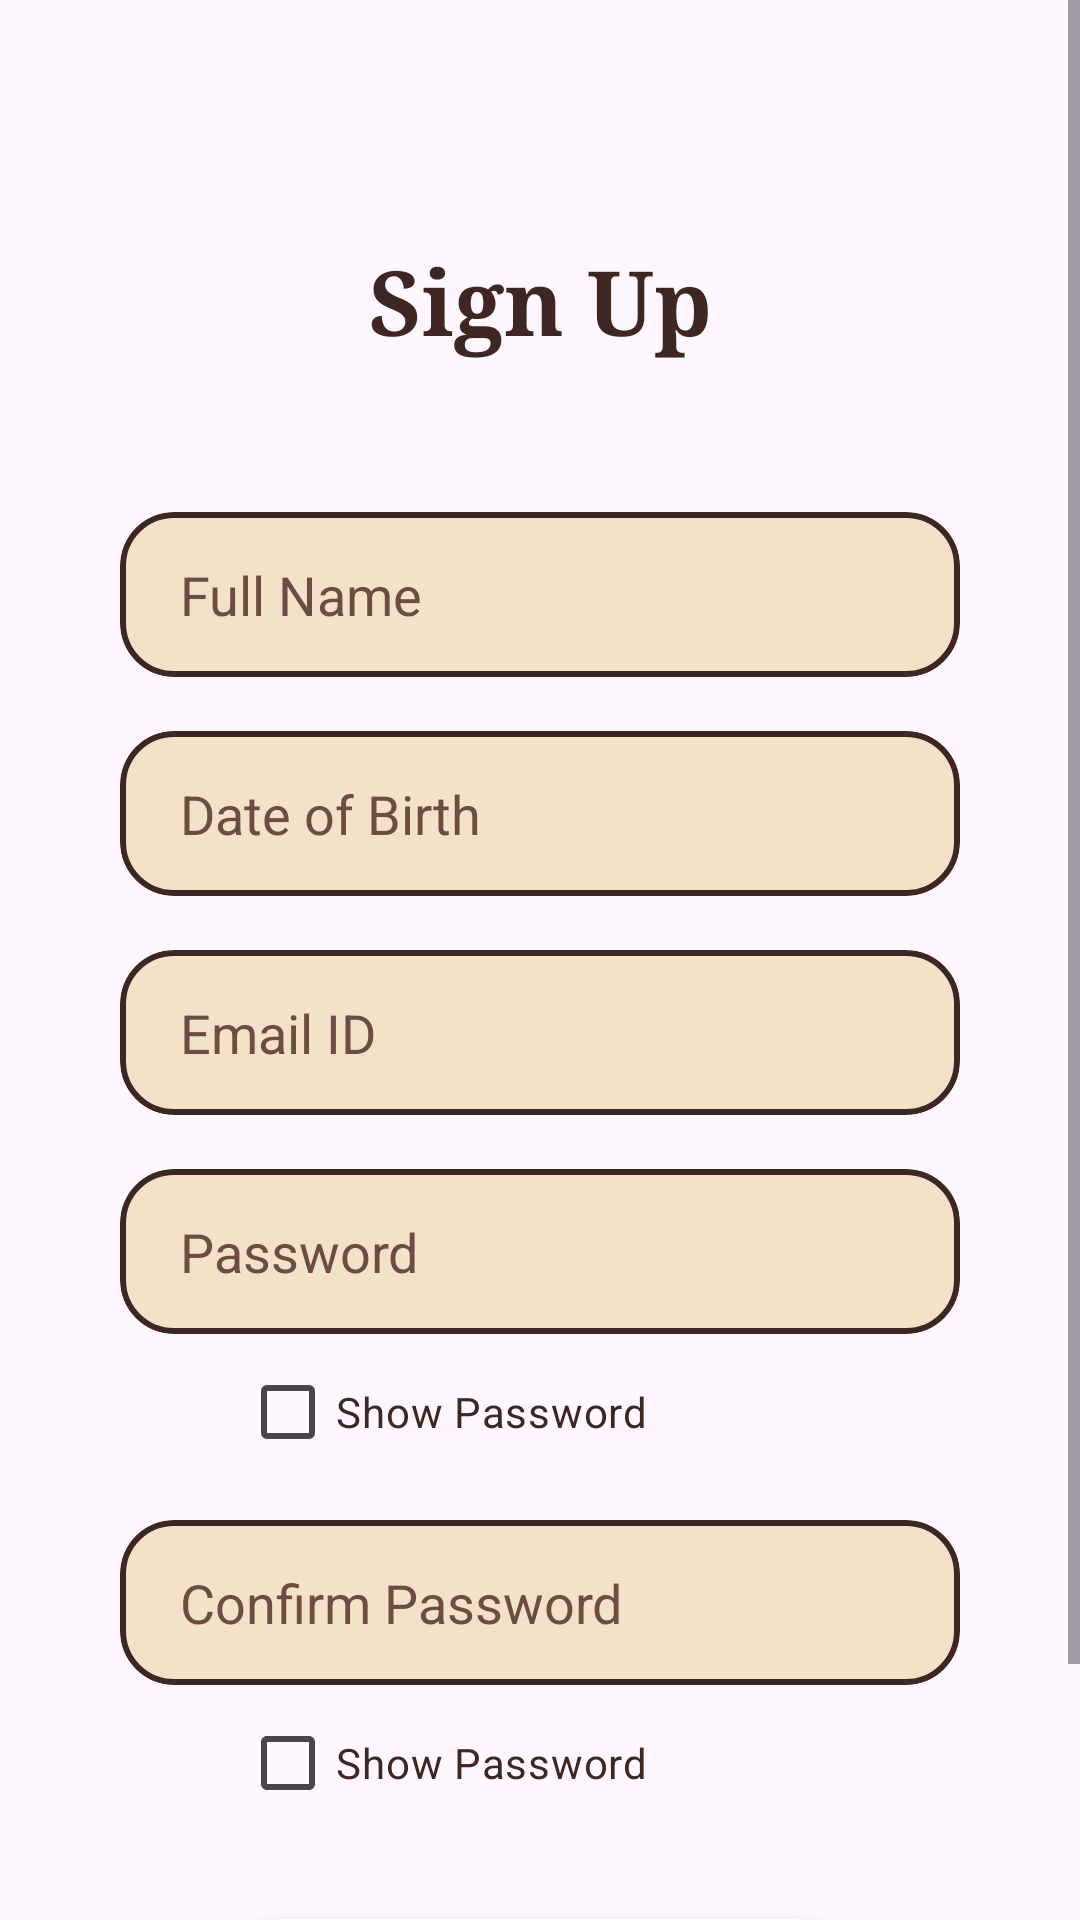

Here is an Android app screen rendered from its layout file. Give the layout XML and the strings, colors and styles it references.
<!-- AndroidManifest.xml: application theme Theme.BharatBhraman -->
<!-- res/layout/activity_signup.xml -->
<?xml version="1.0" encoding="utf-8"?>
<ScrollView xmlns:android="http://schemas.android.com/apk/res/android"
    xmlns:app="http://schemas.android.com/apk/res-auto"
    android:layout_width="match_parent"
    android:layout_height="match_parent"
    android:background="@drawable/back">

    <androidx.constraintlayout.widget.ConstraintLayout
        android:layout_width="match_parent"
        android:layout_height="wrap_content">

    <TextView
        android:id="@+id/titleSignup"
        android:layout_width="wrap_content"
        android:layout_height="wrap_content"
        android:text="Sign Up"
        android:textSize="30sp"
        android:textStyle="bold"
        android:textColor="#3E2723"
        android:fontFamily="serif"
        app:layout_constraintTop_toTopOf="parent"
        app:layout_constraintStart_toStartOf="parent"
        app:layout_constraintEnd_toEndOf="parent"
        android:layout_marginTop="80dp"/>


    <com.google.android.material.card.MaterialCardView
        android:id="@+id/nameCard"
        android:layout_width="0dp"
        android:layout_height="55dp"
        app:cardBackgroundColor="#F3E2C7"
        app:strokeColor="#3E2723"
        app:strokeWidth="2dp"
        app:cardCornerRadius="18dp"
        app:layout_constraintTop_toBottomOf="@id/titleSignup"
        app:layout_constraintStart_toStartOf="parent"
        app:layout_constraintEnd_toEndOf="parent"
        android:layout_marginStart="40dp"
        android:layout_marginEnd="40dp"
        android:layout_marginTop="50dp">

        <EditText
            android:id="@+id/fullName"
            android:layout_width="match_parent"
            android:layout_height="match_parent"
            android:background="@null"
            android:hint="Full Name"
            android:paddingStart="20dp"
            android:gravity="center_vertical"
            android:textColor="#3E2723"
            android:textColorHint="#6D4C41"/>
    </com.google.android.material.card.MaterialCardView>

    <com.google.android.material.card.MaterialCardView
        android:id="@+id/dobCard"
        android:layout_width="0dp"
        android:layout_height="55dp"
        app:cardBackgroundColor="#F3E2C7"
        app:strokeColor="#3E2723"
        app:strokeWidth="2dp"
        app:cardCornerRadius="18dp"
        app:layout_constraintTop_toBottomOf="@id/nameCard"
        app:layout_constraintStart_toStartOf="parent"
        app:layout_constraintEnd_toEndOf="parent"
        android:layout_marginStart="40dp"
        android:layout_marginEnd="40dp"
        android:layout_marginTop="18dp">

        <EditText
            android:id="@+id/dob"
            android:layout_width="match_parent"
            android:layout_height="match_parent"
            android:background="@null"
            android:hint="Date of Birth"
            android:focusable="false"
            android:clickable="true"
            android:paddingStart="20dp"
            android:gravity="center_vertical"
            android:textColor="#3E2723"
            android:textColorHint="#6D4C41"/>
    </com.google.android.material.card.MaterialCardView>

    <com.google.android.material.card.MaterialCardView
        android:id="@+id/emailCardSignup"
        android:layout_width="0dp"
        android:layout_height="55dp"
        app:cardBackgroundColor="#F3E2C7"
        app:strokeColor="#3E2723"
        app:strokeWidth="2dp"
        app:cardCornerRadius="18dp"
        app:layout_constraintTop_toBottomOf="@id/dobCard"
        app:layout_constraintStart_toStartOf="parent"
        app:layout_constraintEnd_toEndOf="parent"
        android:layout_marginStart="40dp"
        android:layout_marginEnd="40dp"
        android:layout_marginTop="18dp">

        <EditText
            android:id="@+id/emailSignup"
            android:layout_width="match_parent"
            android:layout_height="match_parent"
            android:background="@null"
            android:hint="Email ID"
            android:paddingStart="20dp"
            android:gravity="center_vertical"
            android:textColor="#3E2723"
            android:textColorHint="#6D4C41"/>
    </com.google.android.material.card.MaterialCardView>

    <com.google.android.material.card.MaterialCardView
        android:id="@+id/passwordCardSignup"
        android:layout_width="0dp"
        android:layout_height="55dp"
        app:cardBackgroundColor="#F3E2C7"
        app:strokeColor="#3E2723"
        app:strokeWidth="2dp"
        app:cardCornerRadius="18dp"
        app:layout_constraintTop_toBottomOf="@id/emailCardSignup"
        app:layout_constraintStart_toStartOf="parent"
        app:layout_constraintEnd_toEndOf="parent"
        android:layout_marginStart="40dp"
        android:layout_marginEnd="40dp"
        android:layout_marginTop="18dp">

        <EditText
            android:id="@+id/passwordSignup"
            android:layout_width="match_parent"
            android:layout_height="match_parent"
            android:background="@null"
            android:hint="Password"
            android:inputType="textPassword"
            android:paddingStart="20dp"
            android:gravity="center_vertical"
            android:textColor="#3E2723"
            android:textColorHint="#6D4C41"/>
    </com.google.android.material.card.MaterialCardView>

    <CheckBox
        android:id="@+id/showPassword1"
        android:layout_width="wrap_content"
        android:layout_height="wrap_content"
        android:text="Show Password"
        android:textColor="#3E2723"
        app:layout_constraintTop_toBottomOf="@id/passwordCardSignup"
        app:layout_constraintStart_toStartOf="@id/passwordCardSignup"
        android:layout_marginStart="40dp"
        android:layout_marginTop="2dp"/>

    <com.google.android.material.card.MaterialCardView
        android:id="@+id/confirmPasswordCard"
        android:layout_width="0dp"
        android:layout_height="55dp"
        app:cardBackgroundColor="#F3E2C7"
        app:strokeColor="#3E2723"
        app:strokeWidth="2dp"
        app:cardCornerRadius="18dp"
        app:layout_constraintTop_toBottomOf="@id/showPassword1"
        app:layout_constraintStart_toStartOf="parent"
        app:layout_constraintEnd_toEndOf="parent"
        android:layout_marginStart="40dp"
        android:layout_marginEnd="40dp"
        android:layout_marginTop="12dp">

        <EditText
            android:id="@+id/confirmPassword"
            android:layout_width="match_parent"
            android:layout_height="match_parent"
            android:background="@null"
            android:hint="Confirm Password"
            android:inputType="textPassword"
            android:paddingStart="20dp"
            android:gravity="center_vertical"
            android:textColor="#3E2723"
            android:textColorHint="#6D4C41"/>
    </com.google.android.material.card.MaterialCardView>

    <CheckBox
        android:id="@+id/showPassword2"
        android:layout_width="wrap_content"
        android:layout_height="wrap_content"
        android:text="Show Password"
        android:textColor="#3E2723"
        app:layout_constraintTop_toBottomOf="@id/confirmPasswordCard"
        app:layout_constraintStart_toStartOf="@id/confirmPasswordCard"
        android:layout_marginStart="40dp"
        android:layout_marginTop="2dp"/>

    <androidx.cardview.widget.CardView
        android:id="@+id/signupCard"
        android:layout_width="220dp"
        android:layout_height="50dp"
        app:cardCornerRadius="25dp"
        app:cardElevation="6dp"
        app:layout_constraintTop_toBottomOf="@id/showPassword2"
        app:layout_constraintStart_toStartOf="parent"
        app:layout_constraintEnd_toEndOf="parent"
        android:layout_marginTop="28dp">

        <com.google.android.material.button.MaterialButton
            android:id="@+id/signupBtn"
            android:layout_width="match_parent"
            android:layout_height="match_parent"
            android:text="SIGN UP"
            android:textSize="17sp"
            android:textStyle="bold"
            android:textColor="@android:color/white"
            android:background="@drawable/buttonbg"
            app:backgroundTint="@null"/>
    </androidx.cardview.widget.CardView>

        <TextView
            android:id="@+id/loginRedirect"
            android:layout_width="wrap_content"
            android:layout_height="wrap_content"
            android:text="Already have an account? Login"
            android:textColor="#3E2723"
            android:textSize="18sp"
            android:fontFamily="serif"
            app:layout_constraintTop_toBottomOf="@id/signupCard"
            app:layout_constraintStart_toStartOf="parent"
            app:layout_constraintEnd_toEndOf="parent"
            android:layout_marginTop="25dp"
            android:layout_marginBottom="40dp"/>

</androidx.constraintlayout.widget.ConstraintLayout>
</ScrollView>
<!-- resources referenced by this layout -->
<resources>
  <style name="Theme.BharatBhraman" parent="Base.Theme.BharatBhraman" />
  <style name="Base.Theme.BharatBhraman" parent="Theme.Material3.Light.NoActionBar">
  
          
          <item name="android:statusBarColor">@android:color/transparent</item>
  
          
          <item name="android:windowLightStatusBar">true</item>
  
      </style>
</resources>
